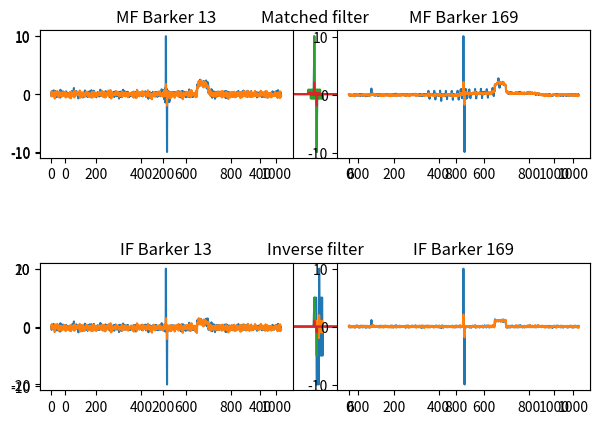

Generate this figure with matplotlib:
#!/usr/bin/env python
import numpy as n
import matplotlib.pyplot as plt

def kp(code1,code2):
    l1=len(code1)
    l2=len(code2)
    
    kpcode=n.zeros(l1*l2,dtype=n.complex64)
    for i in range(l1):
        kpcode[n.arange(l2)+l2*i]=code2*code1[i]
    return(kpcode)
    
def simulate_meas(code,v,noise_std=0.1):
    l=len(v)
    noise=(n.random.randn(l)+n.random.randn(l)*1j)*noise_std
    m=n.fft.ifft(n.fft.fft(code,l)*n.fft.fft(v))+noise
    return(m)

def matched_filter(code,m):
    scale=n.sum(n.abs(code))
    l=len(m)
    v_mf = n.fft.ifft(n.fft.fft(m)*n.conj(n.fft.fft(code,l)))/scale
    return(v_mf)

def inverse_filter(code,m):
    l=len(m)
    v_if = n.fft.ifft(n.fft.fft(m)/n.fft.fft(code,l))
    return(v_if)

v=n.zeros(1024,dtype=n.complex64)
v[100]=1.0
v[510]=10.0+2.0j
v[515]=-10.0-2.0j
v[650:700]=1.0+1.0j

plt.subplot(211)
plt.plot(v.real)
plt.plot(v.imag)
plt.title("True scattered voltage")

barker13=n.array([1,1,1,1,1,-1,-1,1,1,-1,1,-1,1],dtype=n.complex64)

m=simulate_meas(barker13,v,noise_std=0.01)
plt.subplot(212)
plt.plot(m.real)
plt.plot(m.imag)
plt.title("Measurement (coded)")
plt.tight_layout()
plt.show()



v_mf = matched_filter(barker13,m)
plt.subplot(211)
plt.plot(v_mf.real)
plt.plot(v_mf.imag)
plt.title("Matched filter")


v_if = inverse_filter(barker13,m)
plt.subplot(212)
plt.plot(v_if.real)
plt.plot(v_if.imag)
plt.title("Inverse filter")
plt.tight_layout()
plt.show()

b169=kp(barker13,barker13)
m2 = simulate_meas(b169,v,noise_std=1.0)
m1 = simulate_meas(barker13,v,noise_std=1.0)
v_mf2 = matched_filter(b169,m2)
v_if2 = inverse_filter(b169,m2)

v_mf1 = matched_filter(barker13,m1)
v_if1 = inverse_filter(barker13,m1)

# compare 169 lenght code with 13 length code.
plt.subplot(221)
plt.plot(v_mf1.real)
plt.plot(v_mf1.imag)
plt.title("MF Barker 13")
plt.subplot(223)
plt.plot(v_if1.real)
plt.plot(v_if1.imag)
plt.title("IF Barker 13")
plt.subplot(222)
plt.plot(v_mf2.real)
plt.plot(v_mf2.imag)
plt.title("MF Barker 169")
plt.subplot(224)
plt.plot(v_if2.real)
plt.plot(v_if2.imag)
plt.title("IF Barker 169")
plt.tight_layout()
plt.show()

